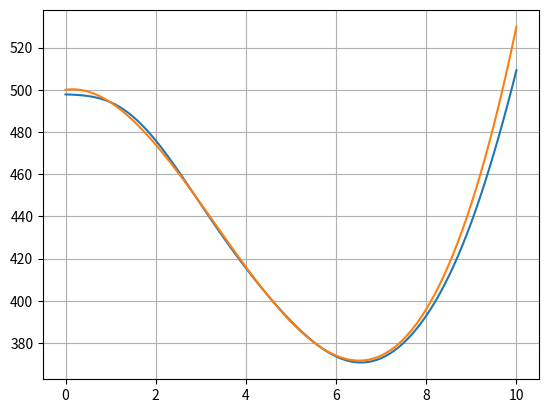

Write the Python code that produced this figure.
# Пример работы L2-регуляризатора

import numpy as np
import matplotlib.pyplot as plt


x = np.arange(0, 10.1, 0.1)
y = np.array([a ** 3 - 10 * a ** 2 + 3 * a + 500 for a in x])  # функция в виде полинома x^3 - 10x^2 + 3x + 500
x_train, y_train = x[::2], y[::2]
N = 13  # размер признакового пространства (степень полинома N-1)
L = 20  # при увеличении N увеличивается L (кратно): 12; 0.2   13; 20    15; 5000

X = np.array([[a ** n for n in range(N)] for a in x])  # матрица входных векторов
IL = np.array([[L if i == j else 0 for j in range(N)] for i in range(N)])  # матрица lambda*I
IL[0][0] = 0  # первый коэффициент не регуляризуем
X_train = X[::2]  # обучающая выборка
Y = y_train  # обучающая выборка

# вычисление коэффициентов по формуле w = (XT*X + lambda*I)^-1 * XT * Y
A = np.linalg.inv(X_train.T @ X_train + IL)
w = Y @ X_train @ A
print(w)

# отображение исходного графика и прогноза
yy = [np.dot(w, x) for x in X]
plt.plot(x, yy)
plt.plot(x, y)
plt.grid(True)
plt.show()
